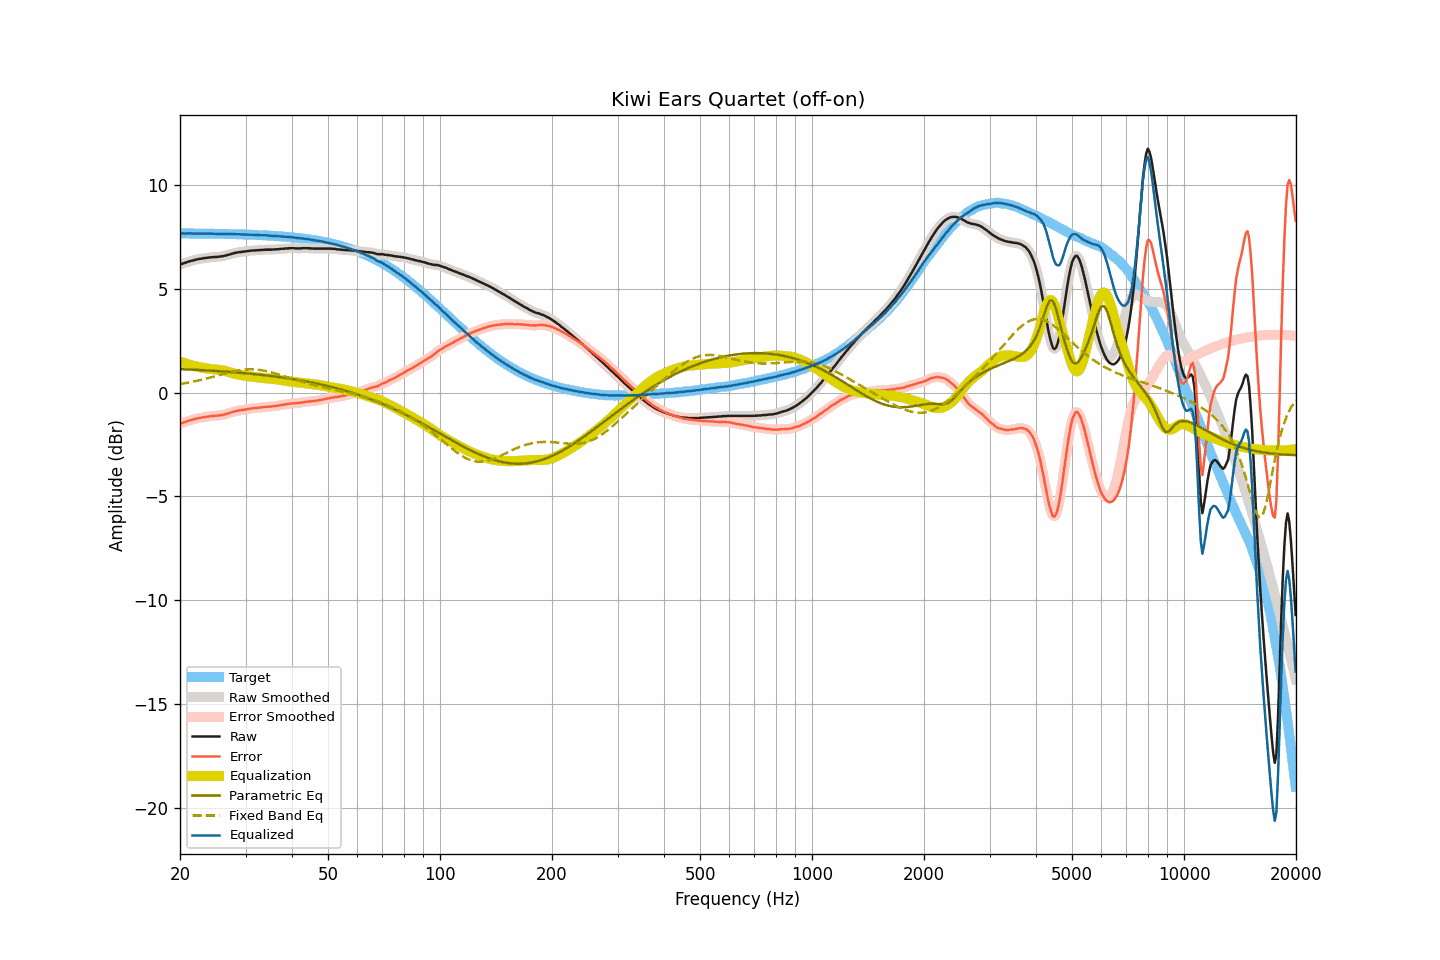

The file beside this chart, header and first rows:
frequency, raw, smoothed, error, error_smoothed, equalization, parametric_eq, fixed_band_eq, equalized_raw, equalized_smoothed, target
20.00, 6.18, 6.18, -1.49, -1.50, 1.50, 1.13, 0.41, 7.68, 7.68, 7.67
20.20, 6.20, 6.20, -1.47, -1.47, 1.47, 1.13, 0.42, 7.67, 7.67, 7.67
20.40, 6.23, 6.23, -1.44, -1.45, 1.44, 1.13, 0.44, 7.67, 7.67, 7.67
20.61, 6.25, 6.25, -1.42, -1.42, 1.42, 1.12, 0.45, 7.66, 7.67, 7.67
20.81, 6.28, 6.28, -1.39, -1.39, 1.39, 1.12, 0.46, 7.67, 7.67, 7.67
21.02, 6.31, 6.30, -1.36, -1.37, 1.37, 1.12, 0.48, 7.67, 7.67, 7.67
21.23, 6.33, 6.33, -1.34, -1.34, 1.34, 1.11, 0.49, 7.67, 7.67, 7.67
21.44, 6.35, 6.35, -1.32, -1.32, 1.32, 1.11, 0.51, 7.67, 7.67, 7.67
21.66, 6.37, 6.37, -1.30, -1.30, 1.30, 1.10, 0.53, 7.67, 7.67, 7.67
21.87, 6.39, 6.39, -1.28, -1.28, 1.28, 1.10, 0.54, 7.67, 7.67, 7.67
22.09, 6.41, 6.41, -1.26, -1.26, 1.26, 1.10, 0.56, 7.67, 7.67, 7.67
22.31, 6.43, 6.42, -1.24, -1.24, 1.24, 1.09, 0.58, 7.67, 7.67, 7.66
22.54, 6.44, 6.44, -1.23, -1.22, 1.23, 1.09, 0.59, 7.66, 7.66, 7.66
22.76, 6.45, 6.45, -1.21, -1.21, 1.21, 1.08, 0.61, 7.66, 7.66, 7.66
22.99, 6.47, 6.46, -1.19, -1.20, 1.20, 1.08, 0.63, 7.66, 7.66, 7.66
23.22, 6.48, 6.48, -1.18, -1.18, 1.18, 1.08, 0.65, 7.66, 7.66, 7.66
23.45, 6.49, 6.49, -1.17, -1.17, 1.17, 1.07, 0.67, 7.66, 7.66, 7.66
23.69, 6.50, 6.50, -1.16, -1.16, 1.16, 1.07, 0.69, 7.66, 7.66, 7.66
23.92, 6.51, 6.51, -1.15, -1.15, 1.15, 1.06, 0.71, 7.66, 7.66, 7.66
24.16, 6.52, 6.52, -1.14, -1.14, 1.14, 1.06, 0.73, 7.66, 7.66, 7.66
24.40, 6.53, 6.53, -1.13, -1.13, 1.13, 1.05, 0.75, 7.66, 7.66, 7.65
24.65, 6.53, 6.53, -1.13, -1.12, 1.13, 1.05, 0.77, 7.65, 7.66, 7.65
24.89, 6.54, 6.53, -1.11, -1.12, 1.12, 1.04, 0.79, 7.66, 7.65, 7.65
25.14, 6.54, 6.54, -1.11, -1.11, 1.11, 1.04, 0.81, 7.65, 7.65, 7.65
25.39, 6.55, 6.55, -1.10, -1.10, 1.10, 1.03, 0.83, 7.65, 7.65, 7.65
25.65, 6.56, 6.56, -1.09, -1.09, 1.09, 1.03, 0.86, 7.65, 7.65, 7.65
25.91, 6.57, 6.57, -1.08, -1.08, 1.08, 1.02, 0.88, 7.64, 7.64, 7.65
26.16, 6.58, 6.58, -1.07, -1.06, 1.06, 1.02, 0.90, 7.64, 7.64, 7.65
26.43, 6.60, 6.60, -1.05, -1.05, 1.04, 1.01, 0.92, 7.64, 7.64, 7.64
26.69, 6.62, 6.62, -1.02, -1.03, 1.02, 1.01, 0.94, 7.64, 7.64, 7.64
26.96, 6.64, 6.64, -1.00, -1.00, 1.00, 1.00, 0.96, 7.64, 7.64, 7.64
27.23, 6.66, 6.66, -0.98, -0.98, 0.98, 0.99, 0.98, 7.63, 7.64, 7.64
27.50, 6.69, 6.69, -0.95, -0.95, 0.95, 0.99, 1.00, 7.64, 7.64, 7.64
27.77, 6.71, 6.71, -0.93, -0.93, 0.93, 0.98, 1.01, 7.64, 7.64, 7.63
28.05, 6.73, 6.73, -0.90, -0.91, 0.91, 0.98, 1.03, 7.64, 7.64, 7.63
28.33, 6.74, 6.74, -0.89, -0.89, 0.89, 0.97, 1.05, 7.63, 7.63, 7.63
28.62, 6.76, 6.76, -0.87, -0.87, 0.87, 0.96, 1.06, 7.63, 7.63, 7.63
28.90, 6.77, 6.77, -0.86, -0.86, 0.86, 0.96, 1.07, 7.63, 7.63, 7.63
29.19, 6.78, 6.78, -0.85, -0.85, 0.84, 0.95, 1.09, 7.62, 7.62, 7.62
29.48, 6.79, 6.79, -0.83, -0.83, 0.83, 0.94, 1.09, 7.62, 7.62, 7.62
29.78, 6.80, 6.80, -0.82, -0.82, 0.82, 0.94, 1.10, 7.62, 7.62, 7.62
30.08, 6.81, 6.81, -0.81, -0.81, 0.81, 0.93, 1.11, 7.61, 7.61, 7.62
30.38, 6.82, 6.82, -0.80, -0.80, 0.79, 0.92, 1.12, 7.61, 7.61, 7.61
30.68, 6.83, 6.83, -0.78, -0.78, 0.78, 0.91, 1.12, 7.61, 7.61, 7.61
30.99, 6.84, 6.84, -0.77, -0.77, 0.77, 0.91, 1.12, 7.61, 7.61, 7.61
31.30, 6.85, 6.85, -0.76, -0.76, 0.76, 0.90, 1.12, 7.61, 7.61, 7.60
31.61, 6.85, 6.85, -0.75, -0.75, 0.75, 0.89, 1.12, 7.60, 7.60, 7.60
31.93, 6.86, 6.86, -0.74, -0.74, 0.74, 0.88, 1.11, 7.60, 7.60, 7.60
32.24, 6.86, 6.86, -0.74, -0.74, 0.73, 0.88, 1.10, 7.59, 7.59, 7.59
32.57, 6.87, 6.87, -0.72, -0.73, 0.72, 0.87, 1.09, 7.59, 7.59, 7.59
32.89, 6.87, 6.87, -0.72, -0.72, 0.72, 0.86, 1.08, 7.58, 7.59, 7.59
33.22, 6.88, 6.88, -0.71, -0.71, 0.71, 0.85, 1.07, 7.59, 7.58, 7.58
33.55, 6.88, 6.88, -0.70, -0.70, 0.70, 0.84, 1.06, 7.58, 7.58, 7.58
33.89, 6.89, 6.89, -0.69, -0.69, 0.69, 0.83, 1.04, 7.58, 7.58, 7.58
34.23, 6.89, 6.89, -0.68, -0.68, 0.69, 0.82, 1.03, 7.57, 7.57, 7.57
34.57, 6.89, 6.89, -0.68, -0.68, 0.68, 0.81, 1.01, 7.57, 7.57, 7.57
34.92, 6.89, 6.89, -0.67, -0.67, 0.67, 0.81, 0.99, 7.56, 7.56, 7.56
35.27, 6.89, 6.89, -0.67, -0.67, 0.66, 0.80, 0.97, 7.55, 7.55, 7.56
35.62, 6.90, 6.89, -0.66, -0.66, 0.66, 0.79, 0.95, 7.55, 7.55, 7.55
35.97, 6.90, 6.90, -0.65, -0.65, 0.65, 0.78, 0.93, 7.55, 7.55, 7.55
... 635 more rows
